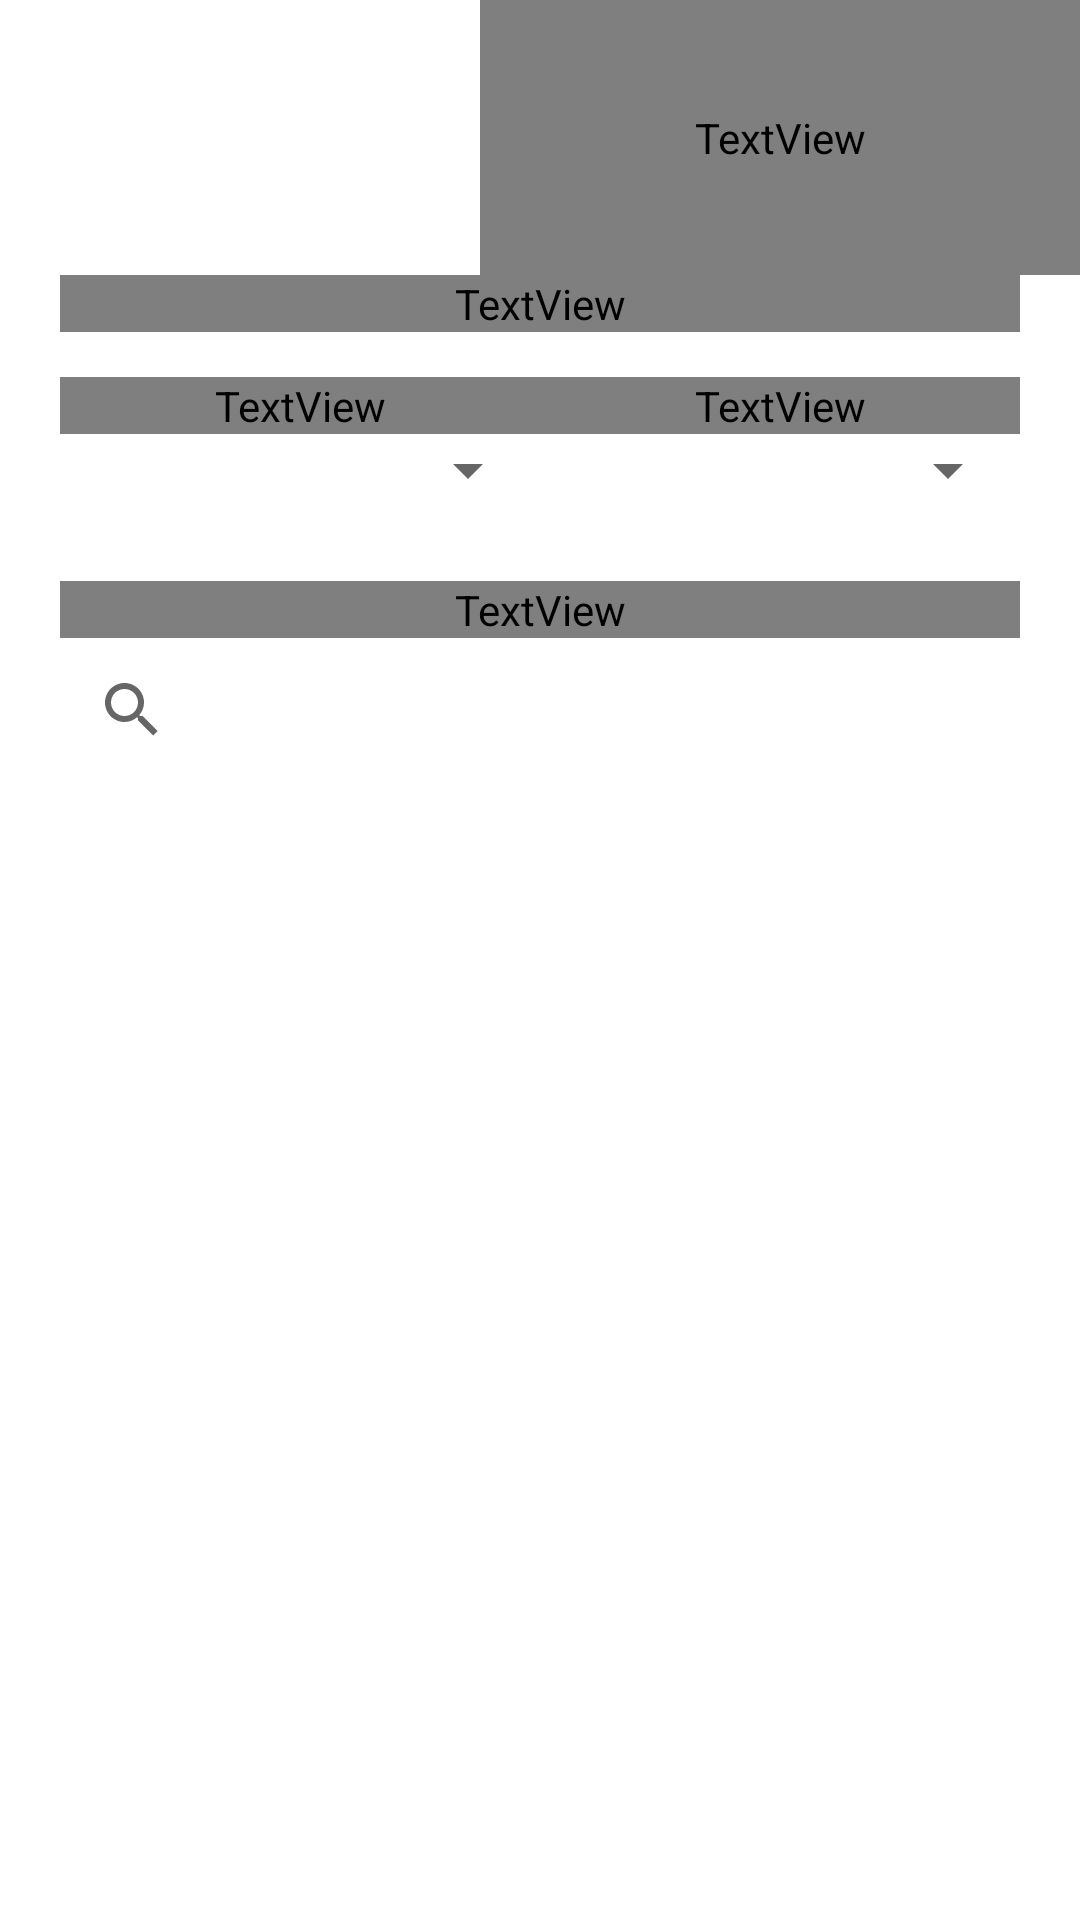

Produce the Android XML layout that renders to this screen, including the resource entries it uses.
<!-- AndroidManifest.xml: application theme Theme.Capstone_devwolfs_getapet -->
<!-- res/layout/activity_find_pet.xml -->
<?xml version="1.0" encoding="utf-8"?>

<LinearLayout xmlns:android="http://schemas.android.com/apk/res/android"
    xmlns:app="http://schemas.android.com/apk/res-auto"
    xmlns:tools="http://schemas.android.com/tools"
    android:layout_width="match_parent"
    android:layout_height="match_parent"
    android:background="@color/DefaultBg"
    android:orientation="vertical"
    tools:context=".Activities.Adopters.FindPetActivity">

    <LinearLayout
        android:layout_width="match_parent"
        android:layout_height="match_parent"
        android:layout_weight="6">

        <ImageView
            android:id="@+id/imageViewAdopterPetFinder"
            android:layout_width="120dp"
            android:layout_height="match_parent"
            android:layout_marginStart="20dp"
            android:cropToPadding="true"
            android:padding="10dp" />

        <TextView
            android:layout_width="match_parent"
            android:layout_height="match_parent"
            android:layout_gravity="center"
            android:layout_marginStart="20dp"
            android:layout_weight="1"
            android:fontFamily="@font/coustard"
            android:gravity="center_vertical"
            android:text="Find a Pet"
            android:textColor="@color/white"
            android:textSize="24sp"
            android:textStyle="bold" />


    </LinearLayout>

    <LinearLayout
        android:layout_width="match_parent"
        android:layout_height="match_parent"
        android:layout_weight="1">

        <LinearLayout
            android:layout_width="match_parent"
            android:layout_height="wrap_content"
            android:orientation="vertical">

            <LinearLayout
                android:layout_width="match_parent"
                android:layout_height="match_parent"
                android:orientation="vertical"
                android:paddingLeft="20dp"
                android:paddingRight="20dp">

                <TextView
                    android:id="@+id/filterTitle"
                    android:layout_width="match_parent"
                    android:layout_height="wrap_content"
                    android:layout_marginBottom="10dp"
                    android:fontFamily="@font/coustard"
                    android:text="Filters"
                    android:textAlignment="center"
                    android:textSize="20sp"
                    android:textStyle="bold" />

                <LinearLayout
                    android:layout_width="match_parent"
                    android:layout_height="wrap_content"
                    android:layout_marginTop="5dp"
                    android:layout_marginBottom="25dp"
                    android:orientation="horizontal">

                    <LinearLayout
                        android:layout_width="match_parent"
                        android:layout_height="match_parent"
                        android:layout_weight="1"
                        android:orientation="vertical">

                        <TextView
                            android:id="@+id/textView7"
                            android:layout_width="match_parent"
                            android:layout_height="wrap_content"
                            android:fontFamily="@font/coustard"
                            android:text="Pet type"
                            android:textSize="20sp"
                            android:textStyle="bold"
                            app:rippleColor="@android:color/holo_red_dark" />

                        <Spinner
                            android:id="@+id/spinnerTypes"
                            android:layout_width="match_parent"
                            android:layout_height="wrap_content" />
                    </LinearLayout>

                    <LinearLayout
                        android:layout_width="match_parent"
                        android:layout_height="match_parent"
                        android:layout_weight="1"
                        android:orientation="vertical">

                        <TextView
                            android:id="@+id/textView8"
                            android:layout_width="match_parent"
                            android:layout_height="wrap_content"
                            android:fontFamily="@font/coustard"
                            android:text="Pet size"
                            android:textSize="20sp"
                            android:textStyle="bold"
                            app:rippleColor="@android:color/holo_red_dark" />

                        <Spinner
                            android:id="@+id/spinnerSizes"
                            android:layout_width="match_parent"
                            android:layout_height="wrap_content" />
                    </LinearLayout>
                </LinearLayout>

                <TextView
                    android:id="@+id/textView10"
                    android:layout_width="match_parent"
                    android:layout_height="wrap_content"
                    android:fontFamily="@font/coustard"
                    android:text="Pet breed"
                    android:textSize="20sp"
                    android:textStyle="bold"
                    app:rippleColor="@android:color/holo_red_dark" />

                <SearchView
                    android:id="@+id/searchV"
                    android:layout_width="match_parent"
                    android:layout_height="match_parent"
                    android:layout_weight="1"
                    android:orientation="horizontal" />

            </LinearLayout>

            <ScrollView
                android:layout_width="match_parent"
                android:layout_height="match_parent">

                <LinearLayout
                    android:layout_width="match_parent"
                    android:layout_height="wrap_content"
                    android:orientation="vertical">

                    <androidx.recyclerview.widget.RecyclerView
                        android:id="@+id/gridRecyclerViewFindPets"
                        android:layout_width="match_parent"
                        android:layout_height="match_parent"
                        android:layout_weight="1"
                        android:paddingLeft="25dp"
                        android:paddingTop="10dp"
                        android:paddingRight="25dp" />
                </LinearLayout>
            </ScrollView>

        </LinearLayout>
    </LinearLayout>

</LinearLayout>
<!-- resources referenced by this layout -->
<resources>
  <color name="white">#FFFFFFFF</color>
  <style name="Theme.Capstone_devwolfs_getapet" parent="Theme.MaterialComponents.DayNight.DarkActionBar">
          
          <item name="colorPrimary">@color/purple_500</item>
          <item name="colorPrimaryVariant">@color/purple_700</item>
          <item name="colorOnPrimary">@color/white</item>
          
          <item name="colorSecondary">@color/teal_200</item>
          <item name="colorSecondaryVariant">@color/teal_700</item>
          <item name="colorOnSecondary">@color/black</item>
          
          <item name="android:statusBarColor" tools:targetApi="l">?attr/colorPrimaryVariant</item>
          
      </style>
  <color name="purple_500">#FF6200EE</color>
  <color name="purple_700">#FF3700B3</color>
  <color name="teal_200">#FF03DAC5</color>
  <color name="teal_700">#FF018786</color>
  <color name="black">#FF000000</color>
</resources>
